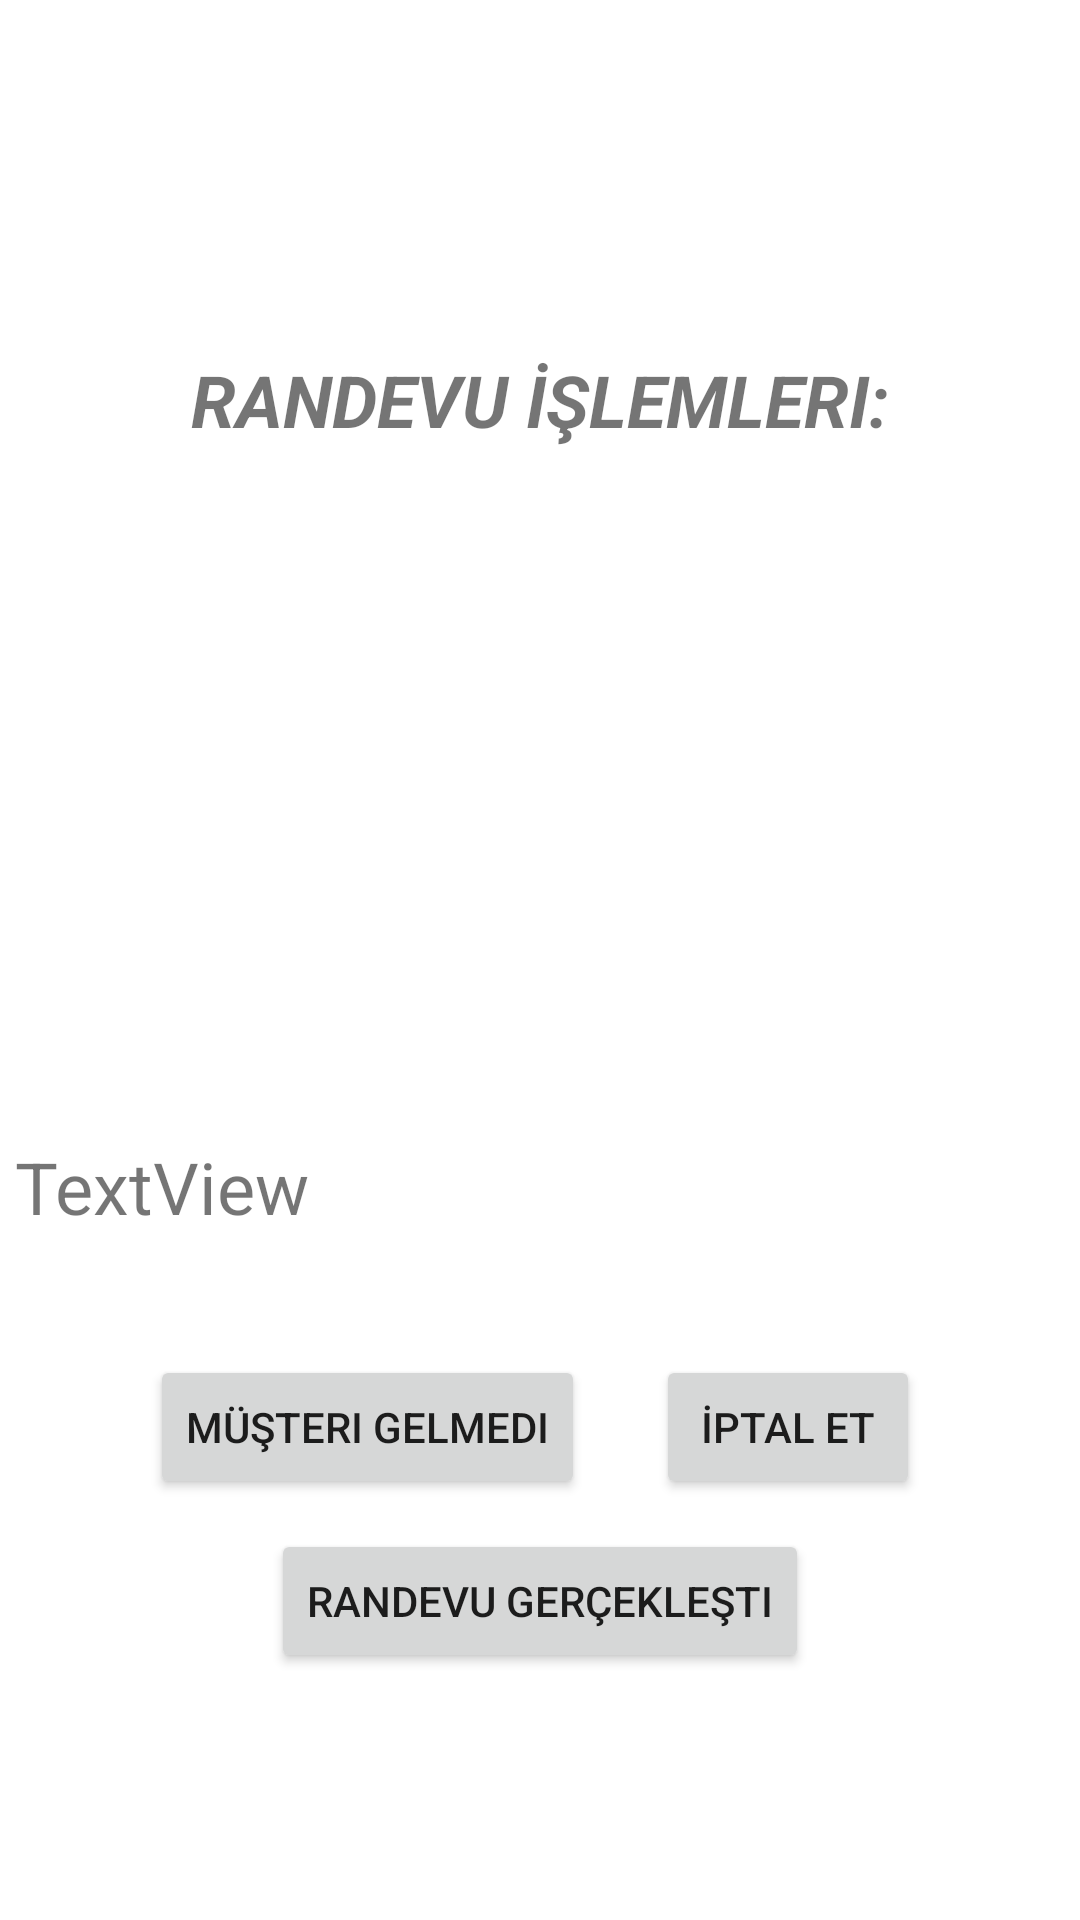

Here is an Android app screen rendered from its layout file. Give the layout XML and the strings, colors and styles it references.
<!-- AndroidManifest.xml: application theme Theme.HairdresserAppointment -->
<!-- res/layout/activity_hd_appointment_transactions.xml -->
<?xml version="1.0" encoding="utf-8"?>
<androidx.constraintlayout.widget.ConstraintLayout xmlns:android="http://schemas.android.com/apk/res/android"
    xmlns:app="http://schemas.android.com/apk/res-auto"
    xmlns:tools="http://schemas.android.com/tools"
    android:layout_width="match_parent"
    android:layout_height="match_parent"
    tools:context=".view.HdAppointmentTransactionsActivity">

    <Button
        android:id="@+id/btnAppCancel"
        android:layout_width="wrap_content"
        android:layout_height="wrap_content"
        android:layout_marginStart="20dp"
        android:layout_marginEnd="50dp"
        android:text="İptal Et"
        app:layout_constraintEnd_toEndOf="parent"
        app:layout_constraintStart_toEndOf="@+id/btnCustNotCome"
        app:layout_constraintTop_toTopOf="@+id/btnCustNotCome" />

    <Button
        android:id="@+id/btnAppCompleted"
        android:layout_width="wrap_content"
        android:layout_height="wrap_content"
        android:layout_marginTop="10dp"
        android:text="Randevu Gerçekleşti"
        app:layout_constraintEnd_toEndOf="parent"
        app:layout_constraintStart_toStartOf="parent"
        app:layout_constraintTop_toBottomOf="@+id/btnCustNotCome" />

    <Button
        android:id="@+id/btnCustNotCome"
        android:layout_width="wrap_content"
        android:layout_height="wrap_content"
        android:layout_marginStart="50dp"
        android:layout_marginTop="40dp"
        android:text="Müşteri Gelmedi"
        app:layout_constraintStart_toStartOf="parent"
        app:layout_constraintTop_toBottomOf="@+id/statusTextView" />

    <TextView
        android:id="@+id/appointmentTextView"
        android:layout_width="wrap_content"
        android:layout_height="wrap_content"
        android:layout_marginTop="117dp"
        android:text="Randevu İşlemleri:"
        android:textAllCaps="true"
        android:textSize="24sp"
        android:textStyle="bold|italic"
        app:layout_constraintEnd_toEndOf="parent"
        app:layout_constraintStart_toStartOf="parent"
        app:layout_constraintTop_toTopOf="parent" />

    <TextView
        android:id="@+id/statusTextView"
        android:layout_width="350dp"
        android:layout_height="wrap_content"
        android:layout_marginTop="230dp"
        android:text="TextView"
        android:textSize="24sp"
        app:layout_constraintEnd_toEndOf="parent"
        app:layout_constraintStart_toStartOf="parent"
        app:layout_constraintTop_toBottomOf="@+id/appointmentTextView" />
</androidx.constraintlayout.widget.ConstraintLayout>
<!-- resources referenced by this layout -->
<resources>
  <style name="Theme.HairdresserAppointment" parent="Theme.MaterialComponents.DayNight.DarkActionBar">
          
          <item name="colorPrimary">@color/purple_500</item>
          <item name="colorPrimaryVariant">@color/purple_700</item>
          <item name="colorOnPrimary">@color/white</item>
          
          <item name="colorSecondary">@color/teal_200</item>
          <item name="colorSecondaryVariant">@color/teal_700</item>
          <item name="colorOnSecondary">@color/black</item>
          
          <item name="android:statusBarColor">?attr/colorPrimaryVariant</item>
          
      </style>
  <!-- not gathered from this repository: default colours our renderer supplied (Android Studio template values) -->
  <color name="purple_500">#FF6200EE</color>
  <color name="purple_700">#FF3700B3</color>
  <color name="teal_200">#FF03DAC5</color>
  <color name="teal_700">#FF018786</color>
  <color name="black">#FF000000</color>
  <color name="white">#FFFFFFFF</color>
</resources>
